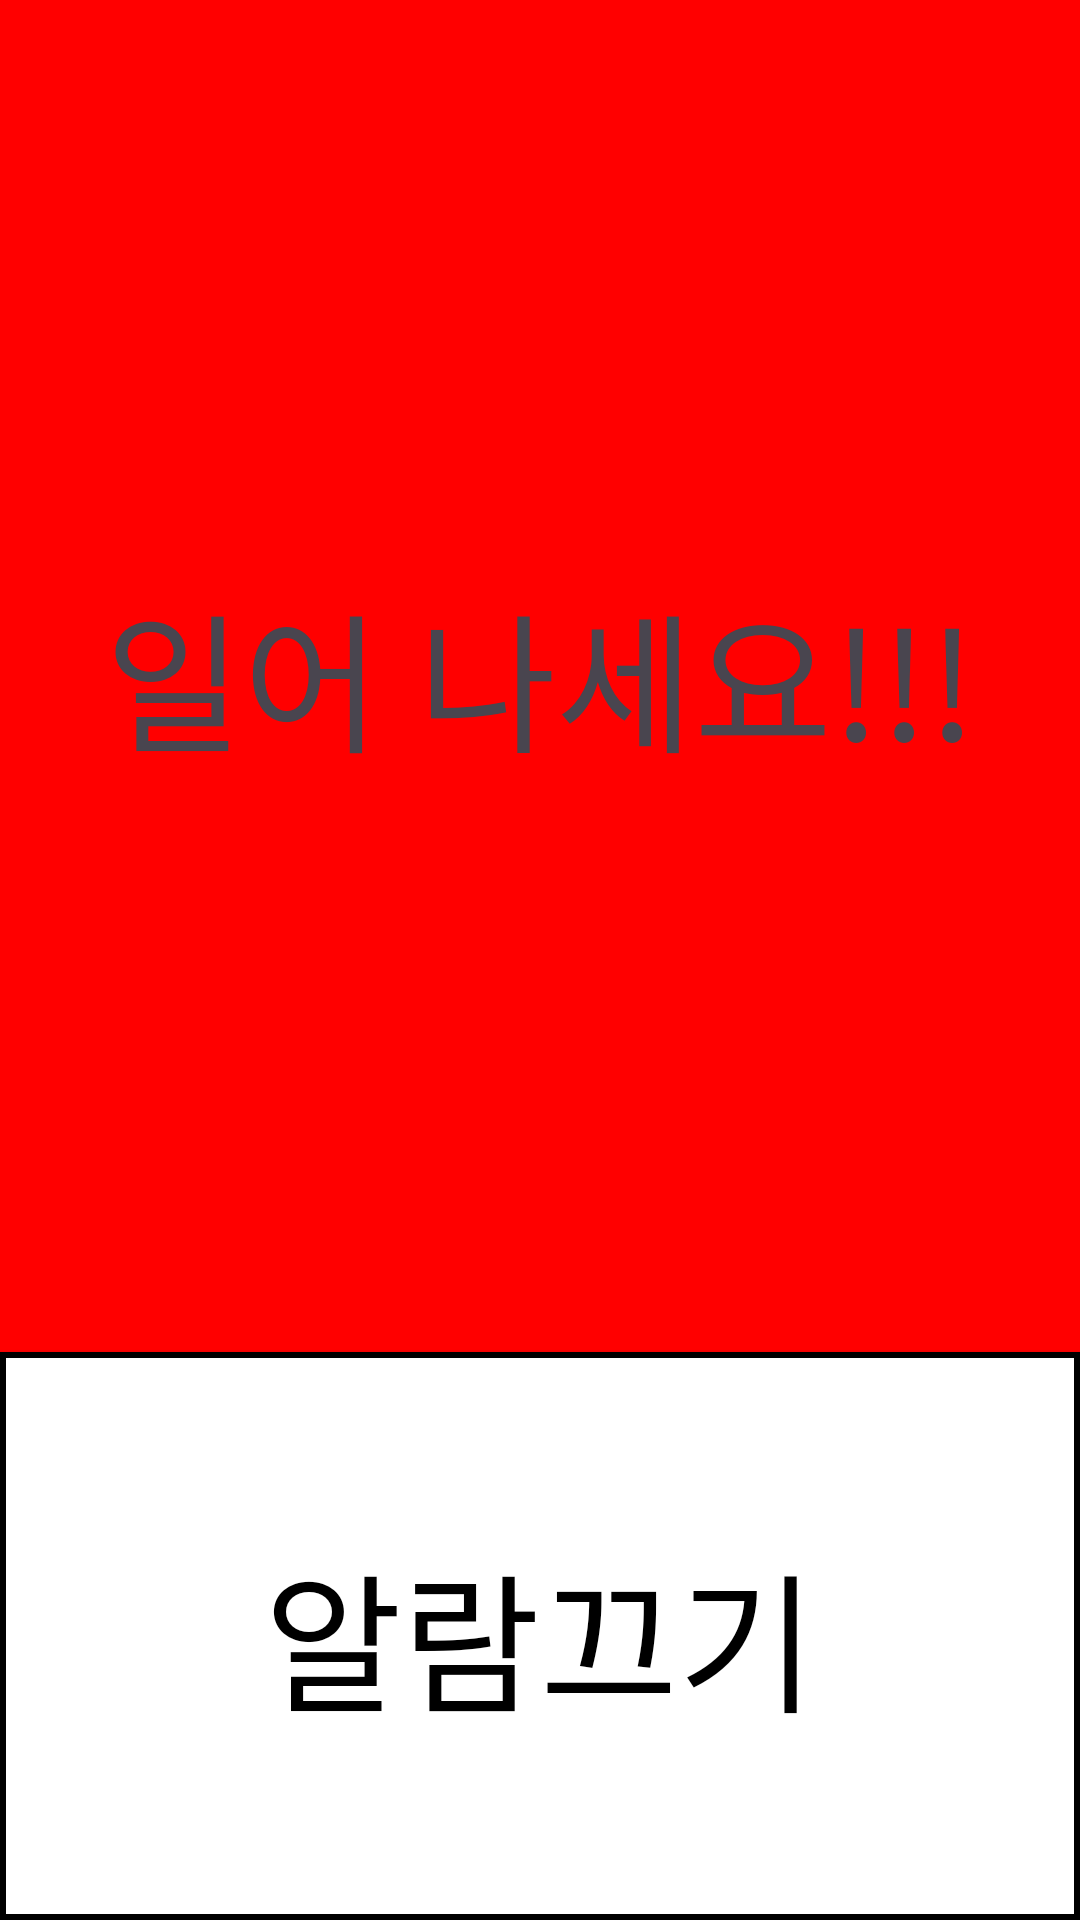

This screen was rendered from an Android layout file. Write that file and the resources it references.
<!-- AndroidManifest.xml: application theme Theme.OasisPJ -->
<!-- res/layout/activity_alarm.xml -->
<?xml version="1.0" encoding="utf-8"?>
<LinearLayout xmlns:android="http://schemas.android.com/apk/res/android"
    android:layout_width="match_parent"
    android:layout_height="match_parent"
    xmlns:app="http://schemas.android.com/apk/res-auto"
    android:orientation="vertical">

    <TextView
        android:id="@+id/arlamID"
        android:layout_width="match_parent"
        android:layout_height="wrap_content"
        android:layout_weight="2"
        android:gravity="center"
        android:textSize="50dp"
        android:text="일어 나세요!!!"
        android:background="#FF0000"
        />

    <Button
        android:id="@+id/btnAlarmOff"
        android:layout_width="match_parent"
        android:layout_weight="1"
        android:layout_height="0sp"
        android:textSize="50dp"
        android:text="알람끄기"
        android:textColor="@color/black"
        app:backgroundTint="@null"
        android:background="@drawable/rectangle_button"

        />

</LinearLayout>
<!-- resources referenced by this layout -->
<resources>
  <color name="black">#FF000000</color>
  <!-- drawable rectangle_button (drawable) -->
  <?xml version="1.0" encoding="utf-8"?>
  <shape xmlns:android="http://schemas.android.com/apk/res/android">
      <solid android:color="#FFFFFF" /> 
      <corners android:radius="0dp" />  
      <stroke android:width="2dp" android:color="#000000" /> 
  </shape>
  <style name="Theme.OasisPJ" parent="Base.Theme.OasisPJ" />
  <style name="Base.Theme.OasisPJ" parent="Theme.Material3.DayNight.NoActionBar">
          
          
      </style>
</resources>
